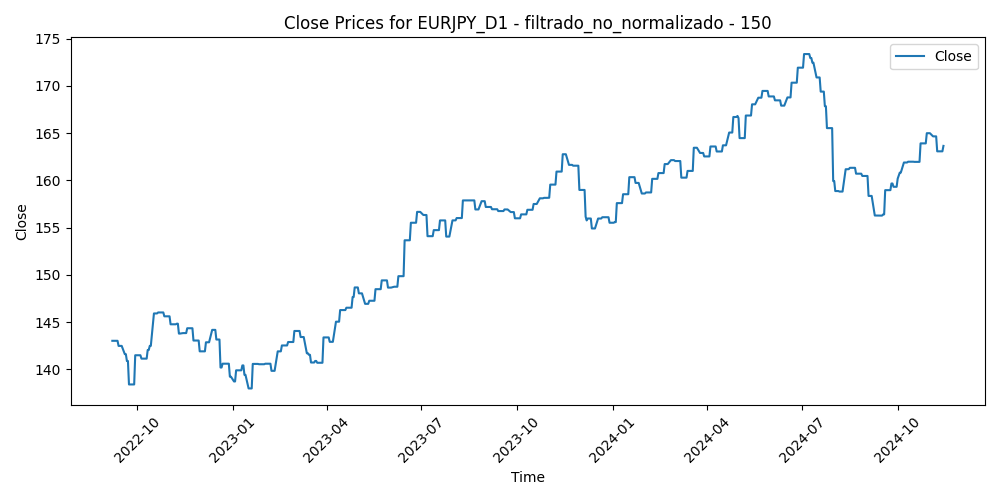

Data behind this chart, as committed beside it:
Time, Close, Volume, diferencia_media_150
2022-09-07, 143, 152835, -7.427
2022-09-08, 143, 145123, -7.581
2022-09-09, 143, 146930, -6.632
2022-09-12, 143, 127917, -7.896
2022-09-13, 142.5, 127898, -7.299
2022-09-14, 142.5, 140249, -6.042
2022-09-15, 142.5, 120482, -6.548
2022-09-16, 142.5, 117245, -6.141
2022-09-19, 141.6, 103152, -6.468
2022-09-20, 141.6, 121957, -6.102
2022-09-21, 140.9, 151647, -4.47
2022-09-22, 140.9, 176838, -2.686
2022-09-23, 138.4, 153375, -1.506
2022-09-26, 138.4, 168673, -1.603
2022-09-27, 138.4, 141445, -1.399
2022-09-28, 138.4, 155546, -2.721
2022-09-29, 141.5, 155583, -4.017
2022-09-30, 141.5, 149794, -4.075
2022-10-03, 141.5, 143785, -4.095
2022-10-04, 141.5, 148729, -5.911
2022-10-05, 141.1, 141529, -4.893
2022-10-06, 141.1, 146427, -3.867
2022-10-07, 141.1, 130261, -3.269
2022-10-10, 141.1, 109016, -3
2022-10-11, 142, 136719, -3.055
2022-10-12, 142, 140813, -3.964
2022-10-13, 142.5, 140398, -5.298
2022-10-14, 142.5, 142756, -5.919
2022-10-17, 145.9, 121162, -7.856
2022-10-18, 145.9, 129377, -8.215
2022-10-19, 145.9, 122190, -7.479
2022-10-20, 145.9, 126889, -7.847
2022-10-21, 146, 150507, -6.361
2022-10-24, 146, 152245, -7.862
2022-10-25, 146, 120357, -8.124
2022-10-26, 146, 138565, -8.2
2022-10-27, 145.6, 147987, -6.271
2022-10-28, 145.6, 135763, -7.405
2022-10-31, 145.6, 110487, -7.363
2022-11-01, 145.6, 121422, -6.651
2022-11-02, 144.8, 125340, -5.402
2022-11-03, 144.8, 116864, -4.704
2022-11-04, 144.8, 127127, -6.1
2022-11-07, 144.8, 117644, -6.949
2022-11-08, 144.8, 110039, -6.671
2022-11-09, 144.8, 130019, -6.438
2022-11-10, 143.8, 138643, -3.699
2022-11-11, 143.8, 160467, -3.453
2022-11-14, 143.8, 135550, -4.194
2022-11-15, 143.8, 145898, -3.828
2022-11-16, 143.8, 138355, -4.681
2022-11-17, 143.8, 120068, -4.941
2022-11-18, 144.3, 113937, -4.456
2022-11-21, 144.3, 109692, -5.065
2022-11-22, 144.3, 96457, -4.935
2022-11-23, 144.3, 107912, -4.471
2022-11-24, 143, 88294, -3.663
2022-11-25, 143, 98106, -3.892
2022-11-28, 143, 122427, -2.862
2022-11-29, 143, 119402, -2.456
... 509 more rows
